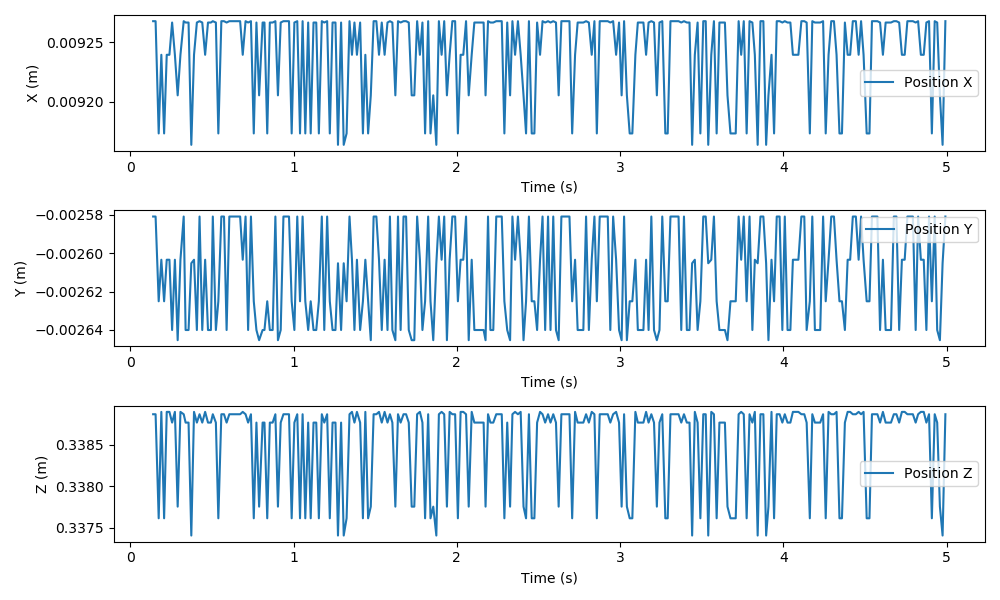

The table this chart was drawn from, first rows:
time, position_x, position_y, position_z, orientation_x, orientation_y, orientation_z, orientation_w
0.1396, 0.009267, -0.002581, 0.3389, -0.02351, -0.005241, -0.04226, 0.9988
0.1546, 0.009267, -0.002581, 0.3389, -0.02351, -0.005241, -0.04226, 0.9988
0.1736, 0.009173, -0.002625, 0.3376, -0.02098, -0.04819, 0.05043, 0.9973
0.1898, 0.009239, -0.002603, 0.3389, -0.02264, -0.05263, 0.03953, 0.9976
0.2068, 0.009173, -0.002625, 0.3376, -0.02098, -0.04819, 0.05043, 0.9973
0.2228, 0.009239, -0.002603, 0.3389, -0.02264, -0.05263, 0.03953, 0.9976
0.2393, 0.009239, -0.002603, 0.3389, -0.02264, -0.05263, 0.03953, 0.9976
0.2558, 0.009266, -0.00264, 0.3388, -0.02089, -0.05791, 0.01835, 0.9979
0.2728, 0.009239, -0.002603, 0.3389, -0.02264, -0.05263, 0.03953, 0.9976
0.2899, 0.009205, -0.002645, 0.3378, -0.01967, -0.05729, 0.04079, 0.9973
0.3068, 0.009239, -0.002603, 0.3389, -0.02264, -0.05263, 0.03953, 0.9976
0.3268, 0.009267, -0.002581, 0.3389, -0.02351, -0.005241, -0.04226, 0.9988
0.3385, 0.009266, -0.00264, 0.3388, -0.02089, -0.05791, 0.01835, 0.9979
0.3565, 0.009266, -0.00264, 0.3388, -0.02089, -0.05791, 0.01835, 0.9979
0.3734, 0.009164, -0.002605, 0.3374, -0.02137, -0.05463, 0.06227, 0.9963
0.39, 0.009239, -0.002603, 0.3389, -0.02264, -0.05263, 0.03953, 0.9976
0.4074, 0.009266, -0.00264, 0.3388, -0.02089, -0.05791, 0.01835, 0.9979
0.4238, 0.009267, -0.002581, 0.3389, -0.02351, -0.005241, -0.04226, 0.9988
0.4404, 0.009266, -0.00264, 0.3388, -0.02089, -0.05791, 0.01835, 0.9979
0.4581, 0.009239, -0.002603, 0.3389, -0.02264, -0.05263, 0.03953, 0.9976
0.4756, 0.009266, -0.00264, 0.3388, -0.02089, -0.05791, 0.01835, 0.9979
0.4933, 0.009266, -0.00264, 0.3388, -0.02089, -0.05791, 0.01835, 0.9979
0.5051, 0.009267, -0.002581, 0.3389, -0.02351, -0.005241, -0.04226, 0.9988
0.5238, 0.009266, -0.00264, 0.3388, -0.02089, -0.05791, 0.01835, 0.9979
0.5389, 0.009173, -0.002625, 0.3376, -0.02098, -0.04819, 0.05043, 0.9973
0.5574, 0.009267, -0.002581, 0.3389, -0.02351, -0.005241, -0.04226, 0.9988
0.5736, 0.009267, -0.002581, 0.3389, -0.02351, -0.005241, -0.04226, 0.9988
0.5896, 0.009266, -0.00264, 0.3388, -0.02089, -0.05791, 0.01835, 0.9979
0.6063, 0.009267, -0.002581, 0.3389, -0.02351, -0.005241, -0.04226, 0.9988
0.624, 0.009267, -0.002581, 0.3389, -0.02351, -0.005241, -0.04226, 0.9988
0.6405, 0.009267, -0.002581, 0.3389, -0.02351, -0.005241, -0.04226, 0.9988
0.656, 0.009267, -0.002581, 0.3389, -0.02351, -0.005241, -0.04226, 0.9988
0.6725, 0.009267, -0.002581, 0.3389, -0.02351, -0.005241, -0.04226, 0.9988
0.6884, 0.009239, -0.002603, 0.3389, -0.02264, -0.05263, 0.03953, 0.9976
0.7057, 0.009267, -0.002581, 0.3389, -0.02351, -0.005241, -0.04226, 0.9988
0.7214, 0.009266, -0.00264, 0.3388, -0.02089, -0.05791, 0.01835, 0.9979
0.7387, 0.009267, -0.002581, 0.3389, -0.02351, -0.005241, -0.04226, 0.9988
0.756, 0.009173, -0.002625, 0.3376, -0.02098, -0.04819, 0.05043, 0.9973
0.7723, 0.009266, -0.00264, 0.3388, -0.02089, -0.05791, 0.01835, 0.9979
0.7887, 0.009205, -0.002645, 0.3378, -0.01967, -0.05729, 0.04079, 0.9973
0.8101, 0.009266, -0.00264, 0.3388, -0.02089, -0.05791, 0.01835, 0.9979
0.8214, 0.009266, -0.00264, 0.3388, -0.02089, -0.05791, 0.01835, 0.9979
0.8385, 0.009173, -0.002625, 0.3376, -0.02098, -0.04819, 0.05043, 0.9973
0.8543, 0.009266, -0.00264, 0.3388, -0.02089, -0.05791, 0.01835, 0.9979
0.8717, 0.009266, -0.00264, 0.3388, -0.02089, -0.05791, 0.01835, 0.9979
0.8883, 0.009267, -0.002581, 0.3389, -0.02351, -0.005241, -0.04226, 0.9988
0.904, 0.009205, -0.002645, 0.3378, -0.01967, -0.05729, 0.04079, 0.9973
0.9209, 0.009266, -0.00264, 0.3388, -0.02089, -0.05791, 0.01835, 0.9979
0.9377, 0.009267, -0.002581, 0.3389, -0.02351, -0.005241, -0.04226, 0.9988
0.9546, 0.009267, -0.002581, 0.3389, -0.02351, -0.005241, -0.04226, 0.9988
0.9718, 0.009267, -0.002581, 0.3389, -0.02351, -0.005241, -0.04226, 0.9988
0.9881, 0.009173, -0.002625, 0.3376, -0.02098, -0.04819, 0.05043, 0.9973
1.005, 0.009266, -0.00264, 0.3388, -0.02089, -0.05791, 0.01835, 0.9979
1.022, 0.009267, -0.002581, 0.3389, -0.02351, -0.005241, -0.04226, 0.9988
1.039, 0.009173, -0.002625, 0.3376, -0.02098, -0.04819, 0.05043, 0.9973
1.055, 0.009267, -0.002581, 0.3389, -0.02351, -0.005241, -0.04226, 0.9988
1.072, 0.009173, -0.002625, 0.3376, -0.02098, -0.04819, 0.05043, 0.9973
1.089, 0.009266, -0.00264, 0.3388, -0.02089, -0.05791, 0.01835, 0.9979
1.105, 0.009173, -0.002625, 0.3376, -0.02098, -0.04819, 0.05043, 0.9973
1.122, 0.009266, -0.00264, 0.3388, -0.02089, -0.05791, 0.01835, 0.9979
... 232 more rows
